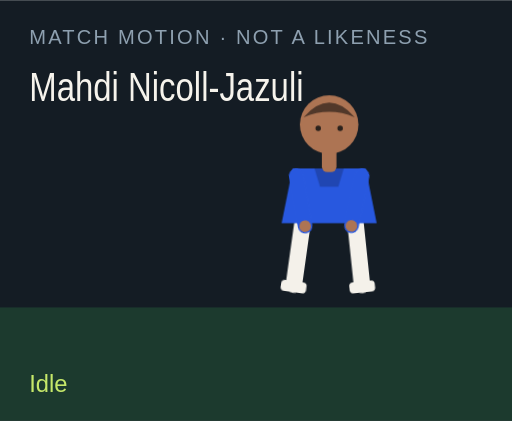
t = 0.00 s
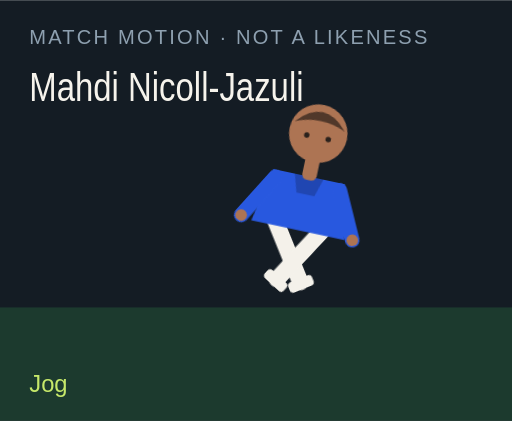
t = 1.50 s
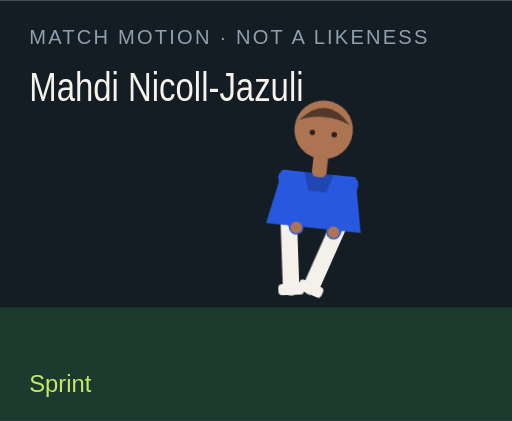
t = 3.00 s
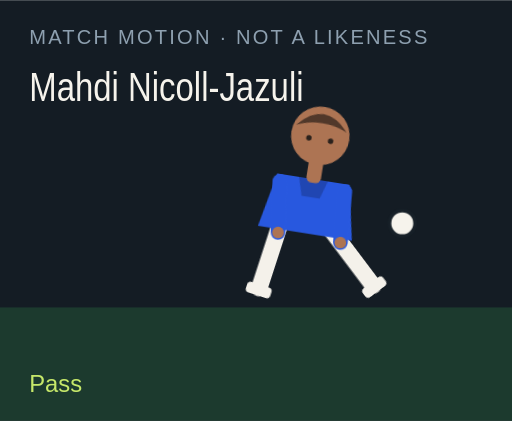
t = 4.50 s
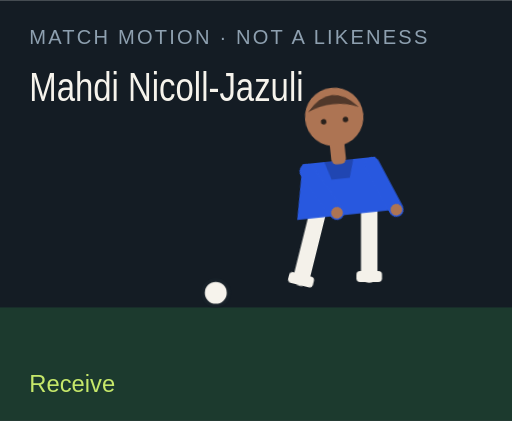
t = 6.00 s
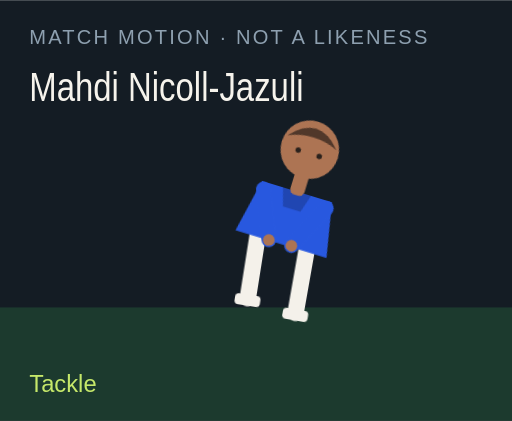
t = 7.50 s

The animated SVG that drew these frames (rendered in a browser with its animation timeline set to each time). Animation: 18 CSS @keyframes rules; one cycle of 9.00 s, repeats indefinitely.

<?xml version="1.0" encoding="UTF-8"?>
<svg xmlns="http://www.w3.org/2000/svg" viewBox="0 0 280 230" role="img">
  <style>@media (prefers-reduced-motion: reduce){animate,animateTransform{display:none}}</style>
  <rect width="280" height="230" fill="#141c24"/>
  <rect y="168" width="280" height="62" fill="#1c3a2e"/>
  <text x="16" y="24" fill="#8ea0b0" font-family="Arial,sans-serif" font-size="11" letter-spacing="1.2">MATCH MOTION · NOT A LIKENESS</text>
  <text x="16" y="55" fill="#f6f3ec" font-family="Impact,sans-serif" font-size="22" textLength="150" lengthAdjust="spacingAndGlyphs">Mahdi Nicoll-Jazuli</text>
  <circle r="7" fill="#f6f3ec" stroke="#172028" stroke-width="2" id="motion-25398" cx="150" cy="160" opacity="0">
    
    
    
  </circle>
  <g transform="translate(132 40)">
    <g id="motion-25420" transform="rotate(0 48 90)">
      
      <g id="motion-25422" transform="translate(0 0)">
        
        <g transform="translate(34 78)"><g id="motion-25424" transform="rotate(8)"><path d="M0 0 V38" stroke="#f4f1ea" stroke-width="9" stroke-linecap="round"/><rect x="-7" y="36" width="14" height="6" rx="2" fill="#f4f1ea"/></g></g>
        <g transform="translate(62 78)"><g id="motion-25426" transform="rotate(-6)"><path d="M0 0 V38" stroke="#f4f1ea" stroke-width="9" stroke-linecap="round"/><rect x="-7" y="36" width="14" height="6" rx="2" fill="#f4f1ea"/></g></g>
        <path d="M28 52 h40 l6 30 H22 Z" fill="#2858df"/>
        <path d="M40 52 h16 l-3 10 H43 Z" fill="#000" opacity=".2"/>
        <g transform="translate(30 56)"><g id="motion-25428" transform="rotate(-10)"><path d="M0 0 V28" stroke="#2858df" stroke-width="8" stroke-linecap="round"/><circle cx="0" cy="28" r="3.2" fill="#ad7453"/></g></g>
        <g transform="translate(66 56)"><g id="motion-25430" transform="rotate(12)"><path d="M0 0 V28" stroke="#2858df" stroke-width="8" stroke-linecap="round"/><circle cx="0" cy="28" r="3.2" fill="#ad7453"/></g></g>
        <rect x="44" y="40" width="8" height="14" rx="3" fill="#ad7453"/>
        <circle cx="48" cy="28" r="16" fill="#ad7453"/>
        <path d="M34 24 Q48 8 62 24 Q48 18 34 24" fill="#51382a"/>
        <circle cx="42" cy="30" r="1.5" fill="#2a211c"/><circle cx="54" cy="30" r="1.5" fill="#2a211c"/>
      </g>
    </g>
  </g>
  <text x="16" y="214" fill="#c6e86a" font-family="Arial,sans-serif" font-size="13" opacity="1" id="motion-25402">Idle</text><text x="16" y="214" fill="#c6e86a" font-family="Arial,sans-serif" font-size="13" opacity="0" id="motion-25404">Jog</text><text x="16" y="214" fill="#c6e86a" font-family="Arial,sans-serif" font-size="13" opacity="0" id="motion-25406">Sprint</text><text x="16" y="214" fill="#c6e86a" font-family="Arial,sans-serif" font-size="13" opacity="0" id="motion-25408">Dribble</text><text x="16" y="214" fill="#c6e86a" font-family="Arial,sans-serif" font-size="13" opacity="0" id="motion-25410">Pass</text><text x="16" y="214" fill="#c6e86a" font-family="Arial,sans-serif" font-size="13" opacity="0" id="motion-25412">Shoot</text><text x="16" y="214" fill="#c6e86a" font-family="Arial,sans-serif" font-size="13" opacity="0" id="motion-25414">Receive</text><text x="16" y="214" fill="#c6e86a" font-family="Arial,sans-serif" font-size="13" opacity="0" id="motion-25416">Tackle</text><text x="16" y="214" fill="#c6e86a" font-family="Arial,sans-serif" font-size="13" opacity="0" id="motion-25418">Arms wide</text>
<style>@keyframes track-25399{0%{cx:150px}11.1%{cx:156px}22.2%{cx:164px}33.300000000000004%{cx:142px}44.4%{cx:190px}55.60000000000001%{cx:250px}66.7%{cx:118px}77.8%{cx:150px}88.9%{cx:150px}100%{cx:150px}}@keyframes track-25400{0%{cy:160px}11.1%{cy:158px}22.2%{cy:154px}33.300000000000004%{cy:156px}44.4%{cy:148px}55.60000000000001%{cy:96px}66.7%{cy:160px}77.8%{cy:160px}88.9%{cy:160px}100%{cy:160px}}@keyframes track-25401{0%{opacity:0}11.1%{opacity:0}22.2%{opacity:0}33.300000000000004%{opacity:1}44.4%{opacity:1}55.60000000000001%{opacity:1}66.7%{opacity:1}77.8%{opacity:0}88.9%{opacity:0}100%{opacity:0}}@keyframes track-25403{0%{opacity:1}11.1%{opacity:0}22.2%{opacity:0}33.300000000000004%{opacity:0}44.4%{opacity:0}55.60000000000001%{opacity:0}66.7%{opacity:0}77.8%{opacity:0}88.9%{opacity:0}100%{opacity:1}}@keyframes track-25405{0%{opacity:0}11.1%{opacity:1}22.2%{opacity:0}33.300000000000004%{opacity:0}44.4%{opacity:0}55.60000000000001%{opacity:0}66.7%{opacity:0}77.8%{opacity:0}88.9%{opacity:0}100%{opacity:0}}@keyframes track-25407{0%{opacity:0}11.1%{opacity:0}22.2%{opacity:1}33.300000000000004%{opacity:0}44.4%{opacity:0}55.60000000000001%{opacity:0}66.7%{opacity:0}77.8%{opacity:0}88.9%{opacity:0}100%{opacity:0}}@keyframes track-25409{0%{opacity:0}11.1%{opacity:0}22.2%{opacity:0}33.300000000000004%{opacity:1}44.4%{opacity:0}55.60000000000001%{opacity:0}66.7%{opacity:0}77.8%{opacity:0}88.9%{opacity:0}100%{opacity:0}}@keyframes track-25411{0%{opacity:0}11.1%{opacity:0}22.2%{opacity:0}33.300000000000004%{opacity:0}44.4%{opacity:1}55.60000000000001%{opacity:0}66.7%{opacity:0}77.8%{opacity:0}88.9%{opacity:0}100%{opacity:0}}@keyframes track-25413{0%{opacity:0}11.1%{opacity:0}22.2%{opacity:0}33.300000000000004%{opacity:0}44.4%{opacity:0}55.60000000000001%{opacity:1}66.7%{opacity:0}77.8%{opacity:0}88.9%{opacity:0}100%{opacity:0}}@keyframes track-25415{0%{opacity:0}11.1%{opacity:0}22.2%{opacity:0}33.300000000000004%{opacity:0}44.4%{opacity:0}55.60000000000001%{opacity:0}66.7%{opacity:1}77.8%{opacity:0}88.9%{opacity:0}100%{opacity:0}}@keyframes track-25417{0%{opacity:0}11.1%{opacity:0}22.2%{opacity:0}33.300000000000004%{opacity:0}44.4%{opacity:0}55.60000000000001%{opacity:0}66.7%{opacity:0}77.8%{opacity:1}88.9%{opacity:0}100%{opacity:0}}@keyframes track-25419{0%{opacity:0}11.1%{opacity:0}22.2%{opacity:0}33.300000000000004%{opacity:0}44.4%{opacity:0}55.60000000000001%{opacity:0}66.7%{opacity:0}77.8%{opacity:0}88.9%{opacity:1}100%{opacity:0}}@keyframes track-25421{0%{transform:rotate(0deg)}11.1%{transform:rotate(8deg)}22.2%{transform:rotate(16deg)}33.300000000000004%{transform:rotate(6deg)}44.4%{transform:rotate(4deg)}55.60000000000001%{transform:rotate(14deg)}66.7%{transform:rotate(-6deg)}77.8%{transform:rotate(34deg)}88.9%{transform:rotate(0deg)}100%{transform:rotate(0deg)}}@keyframes track-25423{0%{transform:translate(0px,0px)}11.1%{transform:translate(0px,-3px)}22.2%{transform:translate(0px,-6px)}33.300000000000004%{transform:translate(0px,-2px)}44.4%{transform:translate(0px,2px)}55.60000000000001%{transform:translate(0px,-4px)}66.7%{transform:translate(0px,1px)}77.8%{transform:translate(0px,10px)}88.9%{transform:translate(0px,-8px)}100%{transform:translate(0px,0px)}}@keyframes track-25425{0%{transform:rotate(8deg)}11.1%{transform:rotate(-26deg)}22.2%{transform:rotate(-42deg)}33.300000000000004%{transform:rotate(-8deg)}44.4%{transform:rotate(6deg)}55.60000000000001%{transform:rotate(12deg)}66.7%{transform:rotate(20deg)}77.8%{transform:rotate(-8deg)}88.9%{transform:rotate(-8deg)}100%{transform:rotate(8deg)}}@keyframes track-25427{0%{transform:rotate(-6deg)}11.1%{transform:rotate(24deg)}22.2%{transform:rotate(38deg)}33.300000000000004%{transform:rotate(18deg)}44.4%{transform:rotate(-38deg)}55.60000000000001%{transform:rotate(-54deg)}66.7%{transform:rotate(6deg)}77.8%{transform:rotate(-22deg)}88.9%{transform:rotate(8deg)}100%{transform:rotate(-6deg)}}@keyframes track-25429{0%{transform:rotate(-10deg)}11.1%{transform:rotate(24deg)}22.2%{transform:rotate(36deg)}33.300000000000004%{transform:rotate(-18deg)}44.4%{transform:rotate(10deg)}55.60000000000001%{transform:rotate(-24deg)}66.7%{transform:rotate(-30deg)}77.8%{transform:rotate(12deg)}88.9%{transform:rotate(-58deg)}100%{transform:rotate(-10deg)}}@keyframes track-25431{0%{transform:rotate(12deg)}11.1%{transform:rotate(-20deg)}22.2%{transform:rotate(-32deg)}33.300000000000004%{transform:rotate(14deg)}44.4%{transform:rotate(-26deg)}55.60000000000001%{transform:rotate(18deg)}66.7%{transform:rotate(-22deg)}77.8%{transform:rotate(-6deg)}88.9%{transform:rotate(58deg)}100%{transform:rotate(12deg)}}@media(prefers-reduced-motion:no-preference){#motion-25398{animation:track-25399 9s linear infinite both,track-25400 9s linear infinite both,track-25401 9s steps(1,end) infinite both}#motion-25402{animation:track-25403 9s steps(1,end) infinite both}#motion-25404{animation:track-25405 9s steps(1,end) infinite both}#motion-25406{animation:track-25407 9s steps(1,end) infinite both}#motion-25408{animation:track-25409 9s steps(1,end) infinite both}#motion-25410{animation:track-25411 9s steps(1,end) infinite both}#motion-25412{animation:track-25413 9s steps(1,end) infinite both}#motion-25414{animation:track-25415 9s steps(1,end) infinite both}#motion-25416{animation:track-25417 9s steps(1,end) infinite both}#motion-25418{animation:track-25419 9s steps(1,end) infinite both}#motion-25420{animation:track-25421 9s linear infinite both}#motion-25422{animation:track-25423 9s linear infinite both}#motion-25424{animation:track-25425 9s linear infinite both}#motion-25426{animation:track-25427 9s linear infinite both}#motion-25428{animation:track-25429 9s linear infinite both}#motion-25430{animation:track-25431 9s linear infinite both}}</style></svg>
